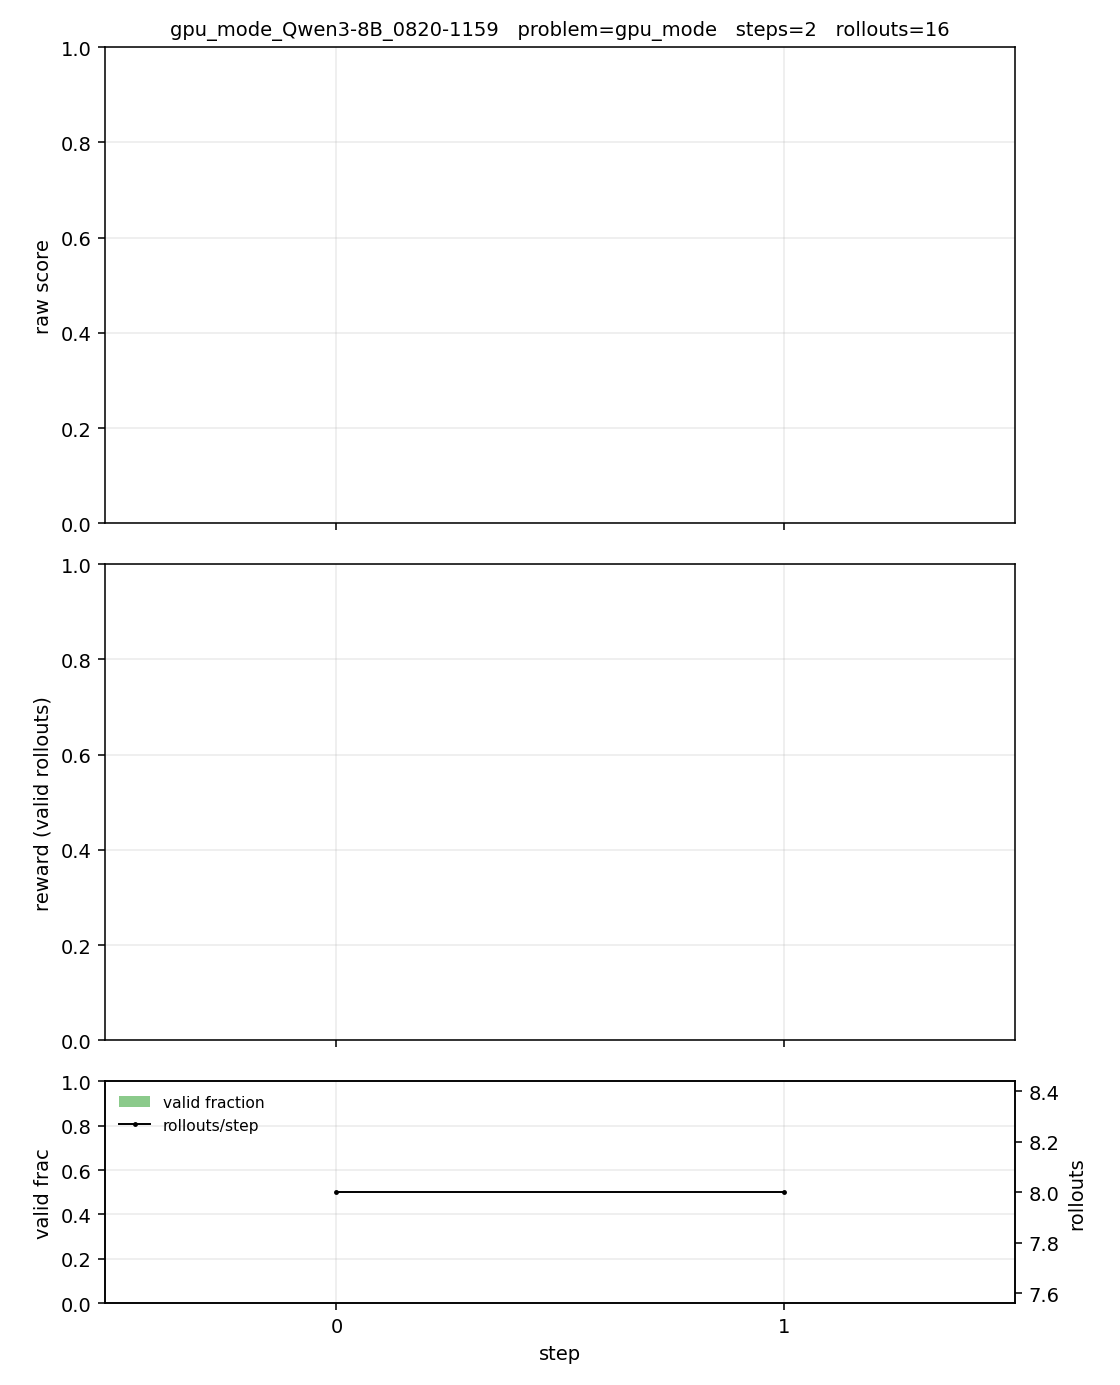

Source data for this figure (header and first rows):
step, n, n_valid, valid_frac, raw_min, raw_p25, raw_median, raw_mean, raw_p75, raw_max, reward_min, reward_p25, reward_median, reward_mean, reward_p75, reward_max
0, 8, 0, 0.0000, , , , , , , , , , , , 
1, 8, 0, 0.0000, , , , , , , , , , , , 
